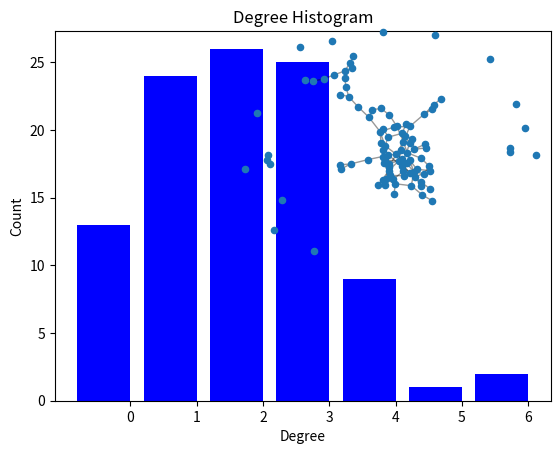

Python code for this plot:
import collections
import matplotlib.pyplot as plt
import networkx as nx

G = nx.gnp_random_graph(100, 0.02)

degree_sequence = sorted([d for n, d in G.degree()], reverse=True)  # degree sequence
degreeCount = collections.Counter(degree_sequence)
deg, cnt = zip(*degreeCount.items())

fig, ax = plt.subplots()
plt.bar(deg, cnt, width=0.80, color="b")

plt.title("Degree Histogram")
plt.ylabel("Count")
plt.xlabel("Degree")
ax.set_xticks([d + 0.4 for d in deg])
ax.set_xticklabels(deg)

# draw graph in inset
plt.axes([0.4, 0.4, 0.5, 0.5])
Gcc = G.subgraph(sorted(nx.connected_components(G), key=len, reverse=True)[0])
pos = nx.spring_layout(G)
plt.axis("off")
nx.draw_networkx_nodes(G, pos, node_size=20)
nx.draw_networkx_edges(G, pos, alpha=0.4)
plt.show()
